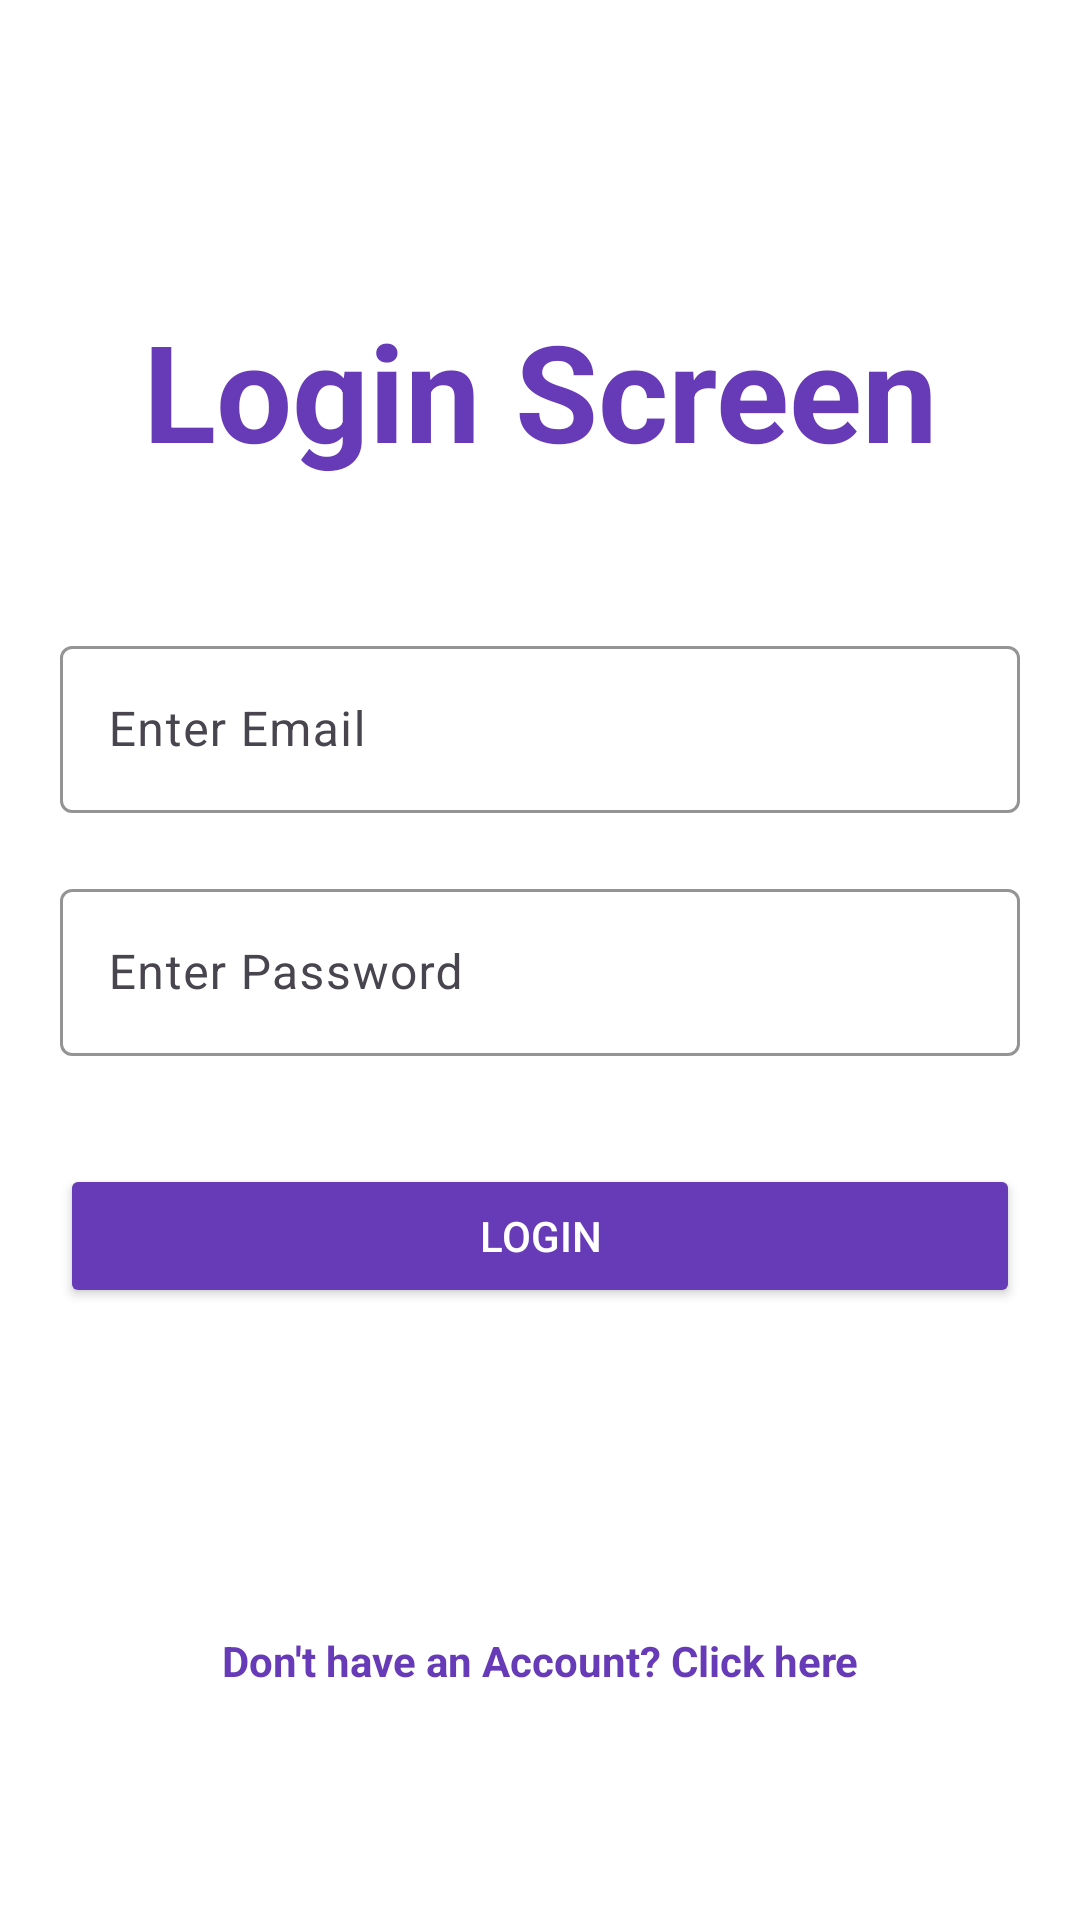

The Android layout XML behind this screen, and the referenced resources:
<!-- AndroidManifest.xml: application theme Theme.SharedPreferencesMAIN -->
<!-- res/layout/activity_login.xml -->
<?xml version="1.0" encoding="utf-8"?>
<androidx.constraintlayout.widget.ConstraintLayout
    xmlns:android="http://schemas.android.com/apk/res/android"
    xmlns:app="http://schemas.android.com/apk/res-auto"
    xmlns:tools="http://schemas.android.com/tools"
    android:layout_width="match_parent"
    android:layout_height="match_parent"
    android:background="@color/white"
    tools:context=".activities.LoginActivity">

    <TextView
        android:id="@+id/login"
        android:layout_width="0dp"
        android:layout_height="wrap_content"
        android:layout_marginTop="100dp"
        android:gravity="center"
        android:text="Login Screen"
        android:textAppearance="@style/TextAppearance.AppCompat.Display2"
        android:textColor="#673AB7"
        android:textStyle="bold"
        app:layout_constraintEnd_toEndOf="@+id/textInputLayout"
        app:layout_constraintHorizontal_bias="0.0"
        app:layout_constraintStart_toStartOf="@+id/textInputLayout"
        app:layout_constraintTop_toTopOf="parent" />

    <com.google.android.material.textfield.TextInputLayout
        android:id="@+id/textInputLayout"
        android:layout_width="0dp"
        android:layout_height="wrap_content"
        android:layout_marginTop="50dp"
        android:layout_marginStart="20dp"
        android:layout_marginEnd="20dp"
        app:hintTextColor="#673AB7"
        app:boxStrokeColor="#673AB7"
        app:layout_constraintTop_toBottomOf="@id/login"
        app:layout_constraintEnd_toEndOf="parent"
        app:layout_constraintStart_toStartOf="parent">

        <com.google.android.material.textfield.TextInputEditText
            android:id="@+id/emailLoginTextInputEditText"
            android:layout_width="match_parent"
            android:layout_height="wrap_content"
            android:hint="Enter Email"
            android:autofillHints="emailAddress"
            android:textColor="@color/black"/>
    </com.google.android.material.textfield.TextInputLayout>

    <com.google.android.material.textfield.TextInputLayout
        android:id="@+id/text2InputLayout"
        android:layout_width="0dp"
        android:layout_height="wrap_content"
        android:layout_marginTop="20dp"
        app:hintTextColor="#673AB7"
        app:boxStrokeColor="#673AB7"
        app:layout_constraintEnd_toEndOf="@+id/textInputLayout"
        app:layout_constraintStart_toStartOf="@+id/textInputLayout"
        app:layout_constraintTop_toBottomOf="@id/textInputLayout">

        <com.google.android.material.textfield.TextInputEditText
            android:id="@+id/passwordLoginTextInputEditText"
            android:layout_width="match_parent"
            android:layout_height="wrap_content"
            android:hint="Enter Password"
            android:autofillHints="password"
            android:textColor="@color/black"/>
    </com.google.android.material.textfield.TextInputLayout>

    <Button
        android:id="@+id/loginButton"
        android:layout_width="0dp"
        android:layout_height="wrap_content"
        android:layout_marginTop="36dp"
        android:text="Login"
        android:textColor="@color/white"
        android:backgroundTint="#673AB7"
        app:layout_constraintEnd_toEndOf="@+id/text2InputLayout"
        app:layout_constraintStart_toStartOf="@+id/text2InputLayout"
        app:layout_constraintTop_toBottomOf="@+id/text2InputLayout" />

    <TextView
        android:id="@+id/dontHaveAnAccountLoginText"
        android:layout_width="0dp"
        android:layout_height="wrap_content"
        android:layout_marginBottom="72dp"
        android:padding="5dp"
        android:text="Don't have an Account? Click here"
        android:gravity="center"
        android:textStyle="bold"
        android:textColor="#673AB7"
        app:layout_constraintBottom_toBottomOf="parent"
        app:layout_constraintEnd_toEndOf="@+id/loginButton"
        app:layout_constraintStart_toStartOf="@+id/loginButton" />
</androidx.constraintlayout.widget.ConstraintLayout>
<!-- resources referenced by this layout -->
<resources>
  <style name="Theme.SharedPreferencesMAIN" parent="Base.Theme.SharedPreferencesMAIN" />
  <style name="Base.Theme.SharedPreferencesMAIN" parent="Theme.Material3.DayNight.NoActionBar">
          
          
          <item name="android:statusBarColor">@color/white</item>
          <item name="android:windowLightStatusBar">true</item>
      </style>
  <!-- not gathered from this repository: default colours our renderer supplied (Android Studio template values) -->
  <color name="black">#FF000000</color>
  <color name="white">#FFFFFFFF</color>
</resources>
